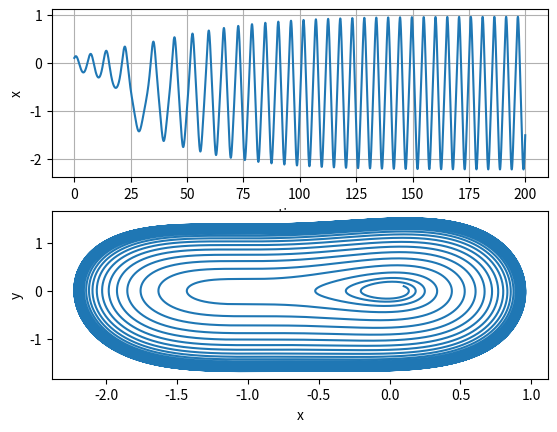

Recreate this plot in Python.
# d2x/dt2 + alfa(x^2-mi)dx/dt + x(x+d)(x+e)/de=0
# dx/dt = d1
# d2x/dt2 = -alfa(x^2 - mi)d1 - x(x+d)(x+e) / de = 0
import numpy as np
from matplotlib import pyplot as plt


def d2(x, alfa, mi, d1, d, e):
    '''
    :param x: initial coordinate
    :param alfa:
    :param mi:
    :param d1: initial derrivative at x
    :param d: -saddle
    :param e: -node
    :return: array x and array d1
    '''
    return -alfa * (x**2 - mi) * d1 - x * (x + d) * (x + e) / (d * e)


def runge_kutt(time, alfa, mi, d, e):
    x = [0.1]
    d1 = [0.1]
    h = 0.01
    for ii in range(0, len(time)-1):
        K1x = d1[ii]
        K1d1 = d2(x[ii], alfa, mi, d1[ii], d, e)

        K2x = d1[ii]
        K2d1 = d2(x[ii] + 0.5*h*K1x, alfa, mi, d1[ii] + 0.5*h*K1d1, d, e)

        K3x = d1[ii]
        K3d1 = d2(x[ii] + 0.5 * h * K2x, alfa, mi, d1[ii] + 0.5 * h * K2d1, d, e)

        K4x = d1[ii]
        K4d1 = d2(x[ii] + h * K3x, alfa, mi, d1[ii] + h * K3d1, d, e)

        x.append(x[ii] + 1./6. * (K1x + 2*K2x + 2*K3x + K4x) * h)
        d1.append(d1[ii] + 1./6. * (K1d1 + 2*K2d1 + 2*K3d1 + K4d1) * h)
    return [x, d1]
alfa = 0.1
mi = 1.
d = 1.
e = 1.
time = np.arange(0., 200., 0.01)
[x, d1] = runge_kutt(time, alfa, mi, d, e)
plt.subplot(2, 1, 1)
plt.xlabel("time, s")
plt.ylabel("x")
plt.plot(time, x)
plt.grid()
plt.subplot(2, 1, 2)
plt.xlabel("x")
plt.ylabel("y")
plt.plot(x,d1)
plt.show()
# synchrogramy oscylatorów
#macierz sąsiedztwa wczytywana z pliku